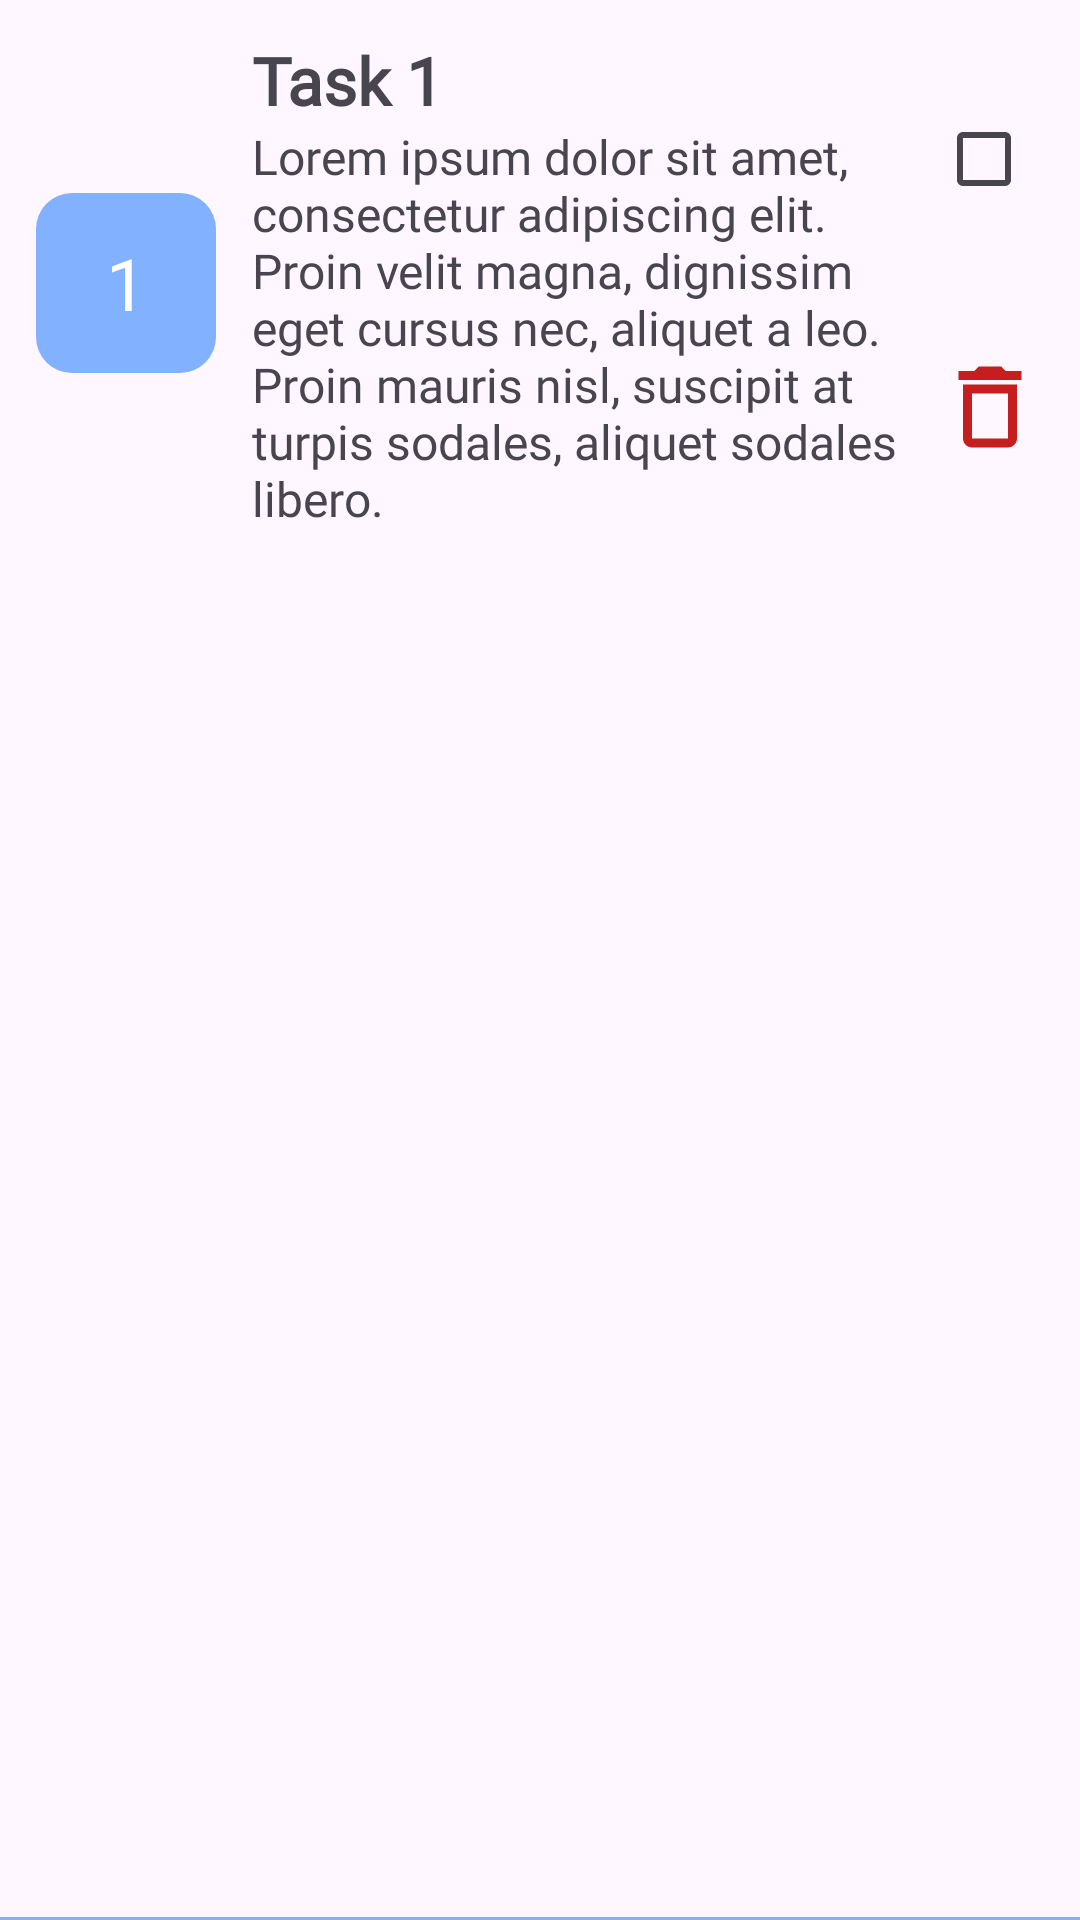

Android layout source for this screen:
<!-- AndroidManifest.xml: application theme Theme.TodoApp -->
<!-- res/layout/single_todo_item.xml -->
<?xml version="1.0" encoding="utf-8"?>
<androidx.constraintlayout.widget.ConstraintLayout xmlns:android="http://schemas.android.com/apk/res/android"
    xmlns:app="http://schemas.android.com/apk/res-auto"
    android:layout_width="match_parent"
    android:layout_height="wrap_content">


    <LinearLayout
        android:layout_width="match_parent"
        android:layout_height="wrap_content"
        android:gravity="center"
        android:orientation="horizontal"
        android:padding="12dp"
        app:layout_constraintEnd_toEndOf="parent"
        app:layout_constraintStart_toStartOf="parent"
        app:layout_constraintTop_toTopOf="parent">


        <TextView

            android:id="@+id/circleTextView"
            android:layout_width="60dp"
            android:layout_height="60dp"
            android:background="@drawable/text_order_bg"
            android:gravity="center"
            android:text="1"
            android:textColor="#FFFFFF"
            android:textSize="24sp" />

        <LinearLayout
            android:layout_width="0dp"
            android:layout_height="wrap_content"
            android:layout_marginHorizontal="12dp"
            android:layout_weight="2"
            android:orientation="vertical">

            <TextView
                android:id="@+id/todoTitle"
                android:layout_width="wrap_content"
                android:layout_height="wrap_content"
                android:fontFamily="@font/pt_serif"
                android:text="Task 1"
                android:textSize="22sp"
                android:textStyle="bold" />

            <TextView
                android:id="@+id/todoDescriptipn"
                android:layout_width="wrap_content"
                android:layout_height="wrap_content"
                android:fontFamily="@font/pt_serif"
                android:text="Lorem ipsum dolor sit amet, consectetur adipiscing elit. Proin velit magna, dignissim eget cursus nec, aliquet a leo. Proin mauris nisl, suscipit at turpis sodales, aliquet sodales libero."
                android:textSize="16sp" />
        </LinearLayout>

        <LinearLayout
            android:layout_width="wrap_content"
            android:layout_height="match_parent"
            android:orientation="vertical">

            <CheckBox
                android:id="@+id/todoCheckBox"
                android:layout_width="36dp"
                android:layout_height="36dp"

                android:layout_weight="1"
                android:textColor="#FFFFFF" />

            <ImageView
                android:id="@+id/deleteImageView"
                android:layout_width="36dp"
                android:layout_height="36dp"
                android:layout_weight="1"
                app:srcCompat="@drawable/baseline_delete_outline_24" />

        </LinearLayout>

    </LinearLayout>

    <View
        android:layout_width="match_parent"
        android:layout_height="1dp"
        android:background="@color/primaryColor"
        app:layout_constraintBottom_toBottomOf="parent"
        app:layout_constraintEnd_toEndOf="parent"
        app:layout_constraintStart_toStartOf="parent" />
</androidx.constraintlayout.widget.ConstraintLayout>
<!-- resources referenced by this layout -->
<resources>
  <color name="primaryColor">#82B1FF</color>
  <!-- drawable baseline_delete_outline_24 (drawable) -->
  <vector android:height="36dp" android:tint="#C41E1E"
      android:viewportHeight="24" android:viewportWidth="24"
      android:width="36dp" xmlns:android="http://schemas.android.com/apk/res/android">
      <path android:fillColor="@android:color/white" android:pathData="M6,19c0,1.1 0.9,2 2,2h8c1.1,0 2,-0.9 2,-2L18,7L6,7v12zM8,9h8v10L8,19L8,9zM15.5,4l-1,-1h-5l-1,1L5,4v2h14L19,4z"/>
  </vector>
  <!-- drawable text_order_bg (drawable) -->
  <?xml version="1.0" encoding="utf-8"?>
  <shape xmlns:android="http://schemas.android.com/apk/res/android"
      android:shape="rectangle">
      <corners android:radius="12dp" />
      <solid android:color="#82B1FF" />
  </shape>
  <style name="Theme.TodoApp" parent="Base.Theme.TodoApp" />
  <style name="Base.Theme.TodoApp" parent="Theme.Material3.DayNight.NoActionBar">
          
          <item name="colorPrimary">@color/primaryColor</item>
          <item name="fontFamily">@font/comfortaa</item>
          <item name="colorAccent">@color/primaryColor</item>
  
  
      </style>
</resources>
